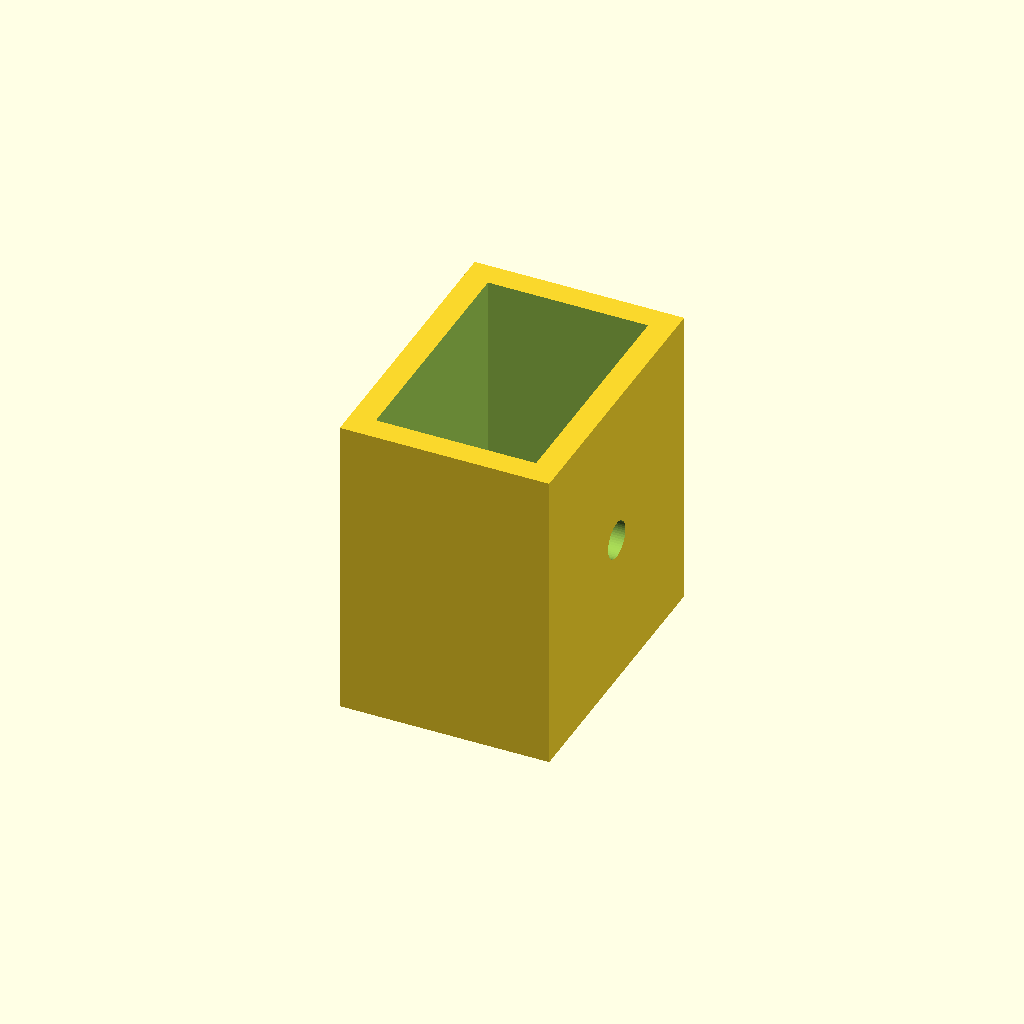
Cell 1: the model at its default parameters.
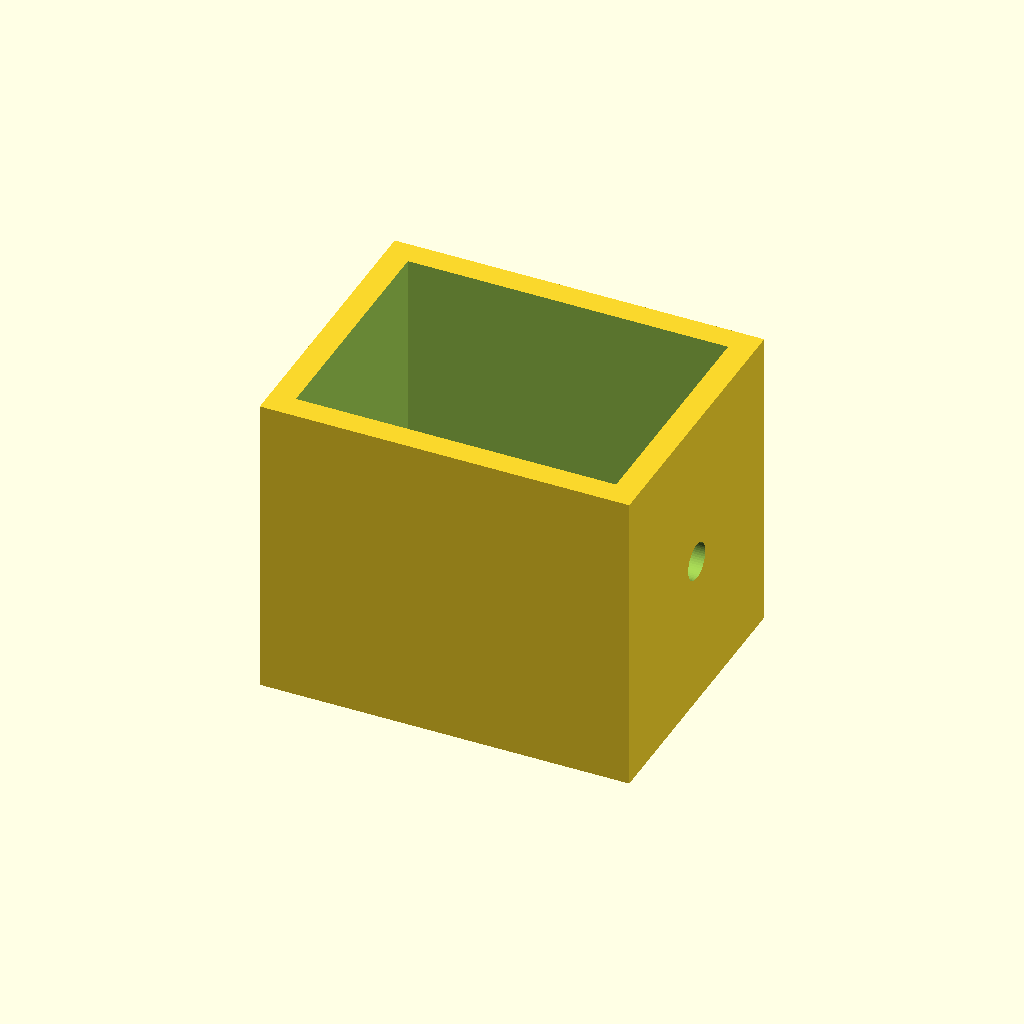
Cell 2 — inside_x set to 26, the other parameters unchanged.
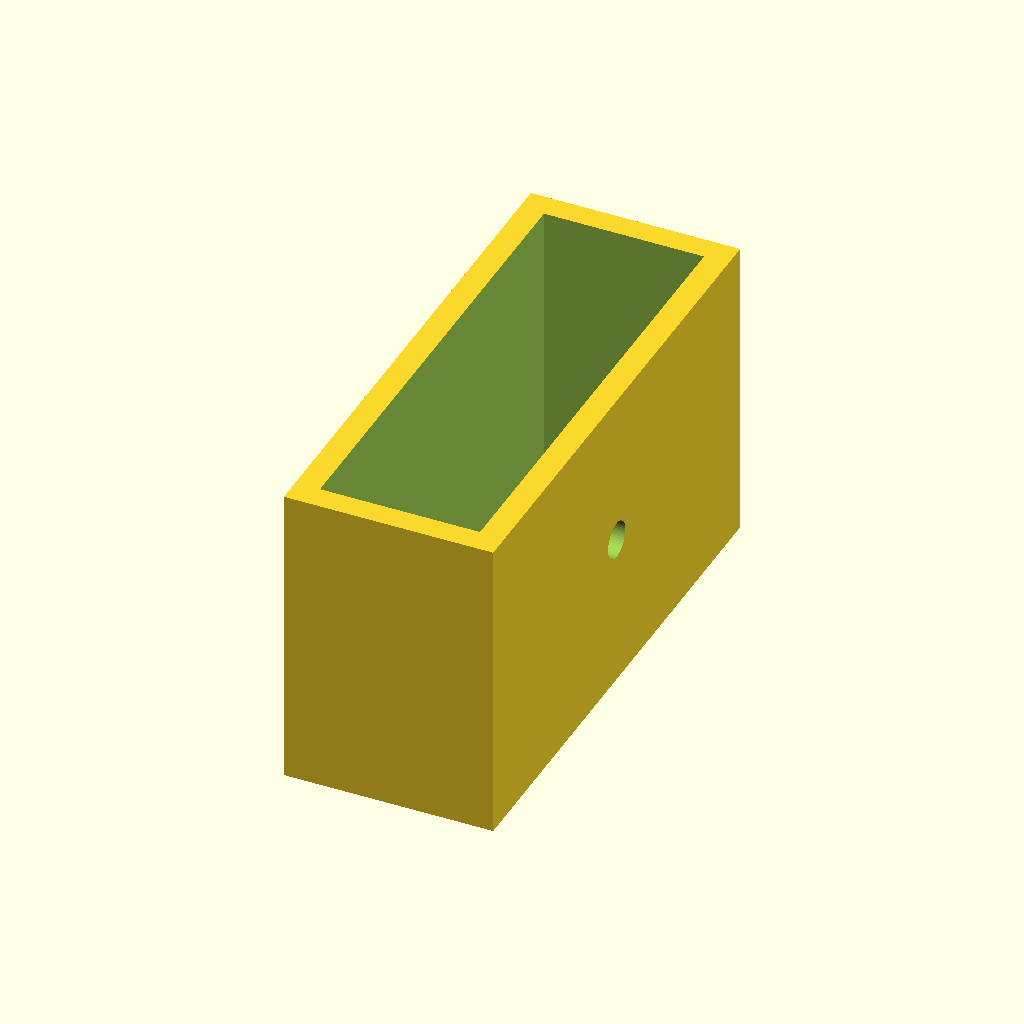
Cell 3: inside_y = 39 (everything else at default).
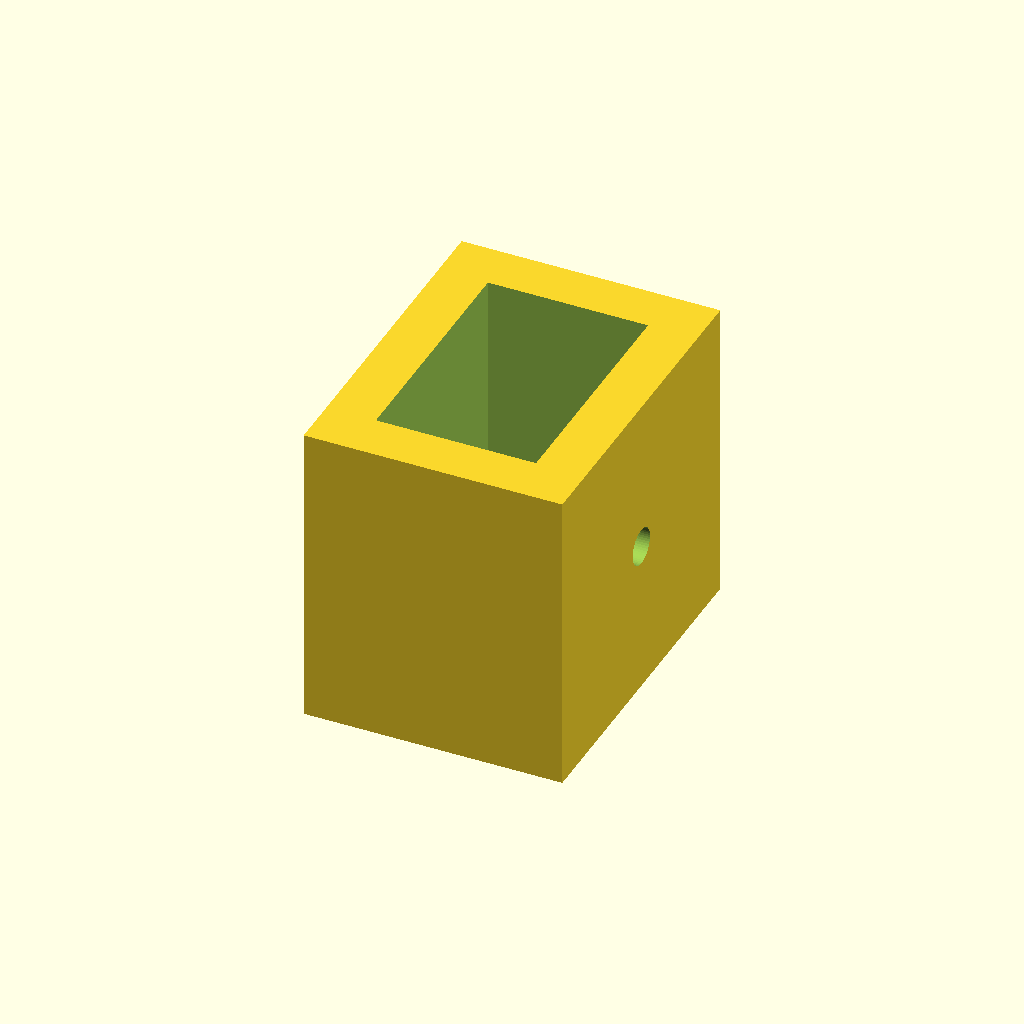
Cell 4: wall_thickness = 4 (everything else at default).
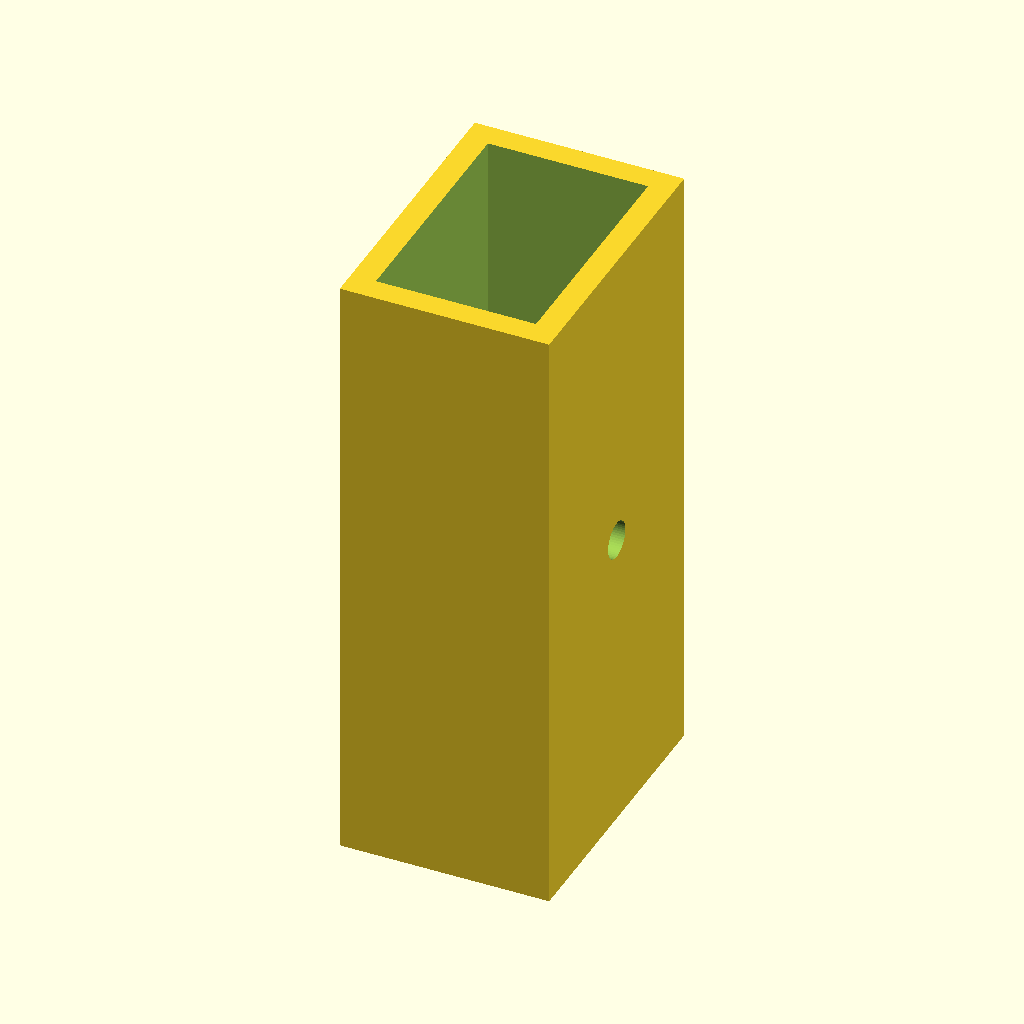
Cell 5: length = 50 (everything else at default).
One fixed orthographic camera (rotation 55°, 0°, 25°; colour scheme Cornfield) for every cell.
The OpenSCAD source (inputs/thingiverse/thing-1405925/files/Parametric_Bar_Gauge_Head.scad):
inside_x = 13;
inside_y = 19.5;
wall_thickness = 2;
length = 25;
screwhole_radius = 1.5;

$fn=50;

difference() {

cube(size=[inside_x+wall_thickness*2, inside_y+wall_thickness*2, length], center = true);

cube(size=[inside_x, inside_y, length+2], center = true);

rotate([0,90,0])
    cylinder(h=inside_x, r=screwhole_radius);

}
Customizer parameters (derived from the source; name, type, default, range or options):
inside_x: number, default 13
inside_y: number, default 19.5
wall_thickness: number, default 2
length: number, default 25
screwhole_radius: number, default 1.5
